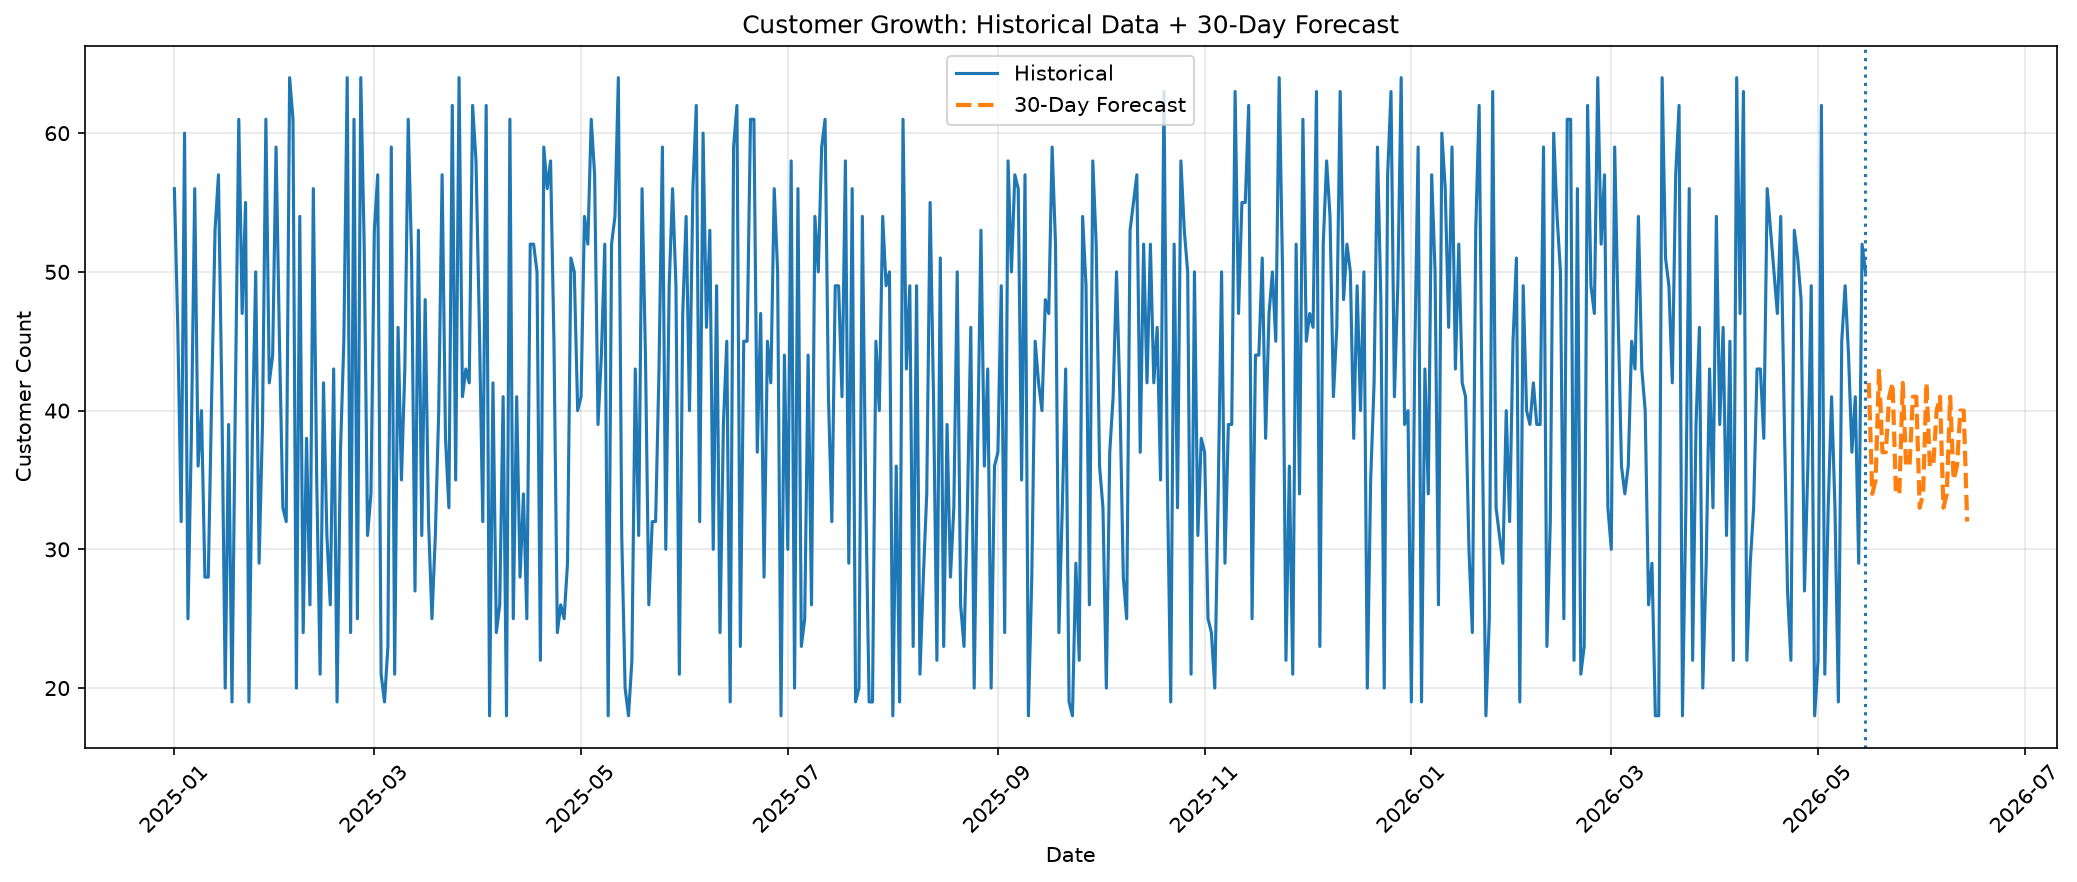

The data file committed next to this chart (first rows):
date, forecast_customers
2026-05-16, 42
2026-05-17, 34
2026-05-18, 35
2026-05-19, 43
2026-05-20, 37
2026-05-21, 37
2026-05-22, 41
2026-05-23, 42
2026-05-24, 34
2026-05-25, 34
2026-05-26, 42
2026-05-27, 36
2026-05-28, 36
2026-05-29, 41
2026-05-30, 41
2026-05-31, 33
2026-06-01, 34
2026-06-02, 42
2026-06-03, 36
2026-06-04, 36
2026-06-05, 40
2026-06-06, 41
2026-06-07, 33
2026-06-08, 34
2026-06-09, 41
2026-06-10, 35
2026-06-11, 36
2026-06-12, 40
2026-06-13, 40
2026-06-14, 32
